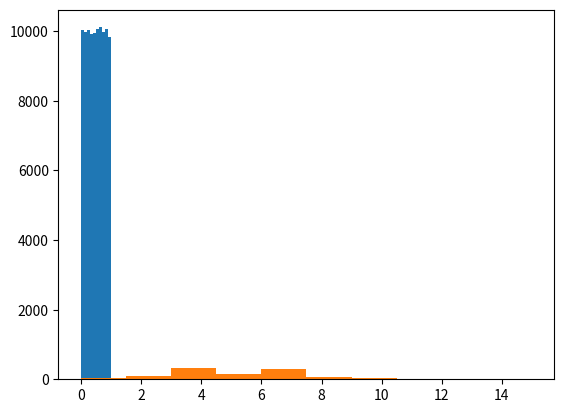

Write the Python code that produced this figure. (Note: this script raises an exception after producing the figure.)
# -*- coding: utf-8 -*-
"""
Created on Mon Dec 16 16:01:59 2019

@author: wilders
"""
# =============================================================================
# Librairies
# =============================================================================
import numpy as np
import matplotlib.pyplot as plt

# =============================================================================
# EDCF
# =============================================================================

def ecdf(data):
    """Compute ECDF for a one-dimensional array of measurements."""
    # Number of data points: n
    n = len(data)

    # x-data for the ECDF: x
    x = np.sort(data)

    # y-data for the ECDF: y
    y = np.arange(1, n+1) / n

    return x, y

# =============================================================================
# Random numbers
# =============================================================================
# Seed the random number generator
np.random.seed(42)

# Initialize random numbers: random_numbers
random_numbers = np.empty(100000)

# Generate random numbers by looping over range(100000)
for i in range(100000):
    random_numbers[i] = np.random.random()

# Plot a histogram
_ = plt.hist(random_numbers)

# Show the plot
plt.show()

# =============================================================================
# Bernouilli
# =============================================================================
def perform_bernoulli_trials(n, p):
    """Perform n Bernoulli trials with success probability p
    and return number of successes."""
    # Initialize number of successes: n_success
    n_success = 0

    # Perform trials
    for i in range(n):
        # Choose random number between zero and one: random_number
        random_number = np.random.random()

        # If less than p, it's a success so add one to n_success
        if random_number < p:
            n_success += 1

    return n_success

# =============================================================================
# Several simulations
# =============================================================================
# Seed random number generator
np.random.seed(42)

# Initialize the number of defaults: n_defaults
n_defaults = np.empty(1000)

# Compute the number of defaults
for i in range(1000):
    n_defaults[i] = perform_bernoulli_trials(100, 0.05)


# Plot the histogram with default number of bins; label your axes
_ = plt.hist(n_defaults, normed = True)
_ = plt.xlabel('number of defaults out of 100 loans')
_ = plt.ylabel('probability')

# Show the plot
plt.show()

# =============================================================================
# CDF of binomial dstribution
# =============================================================================
# Take 10,000 samples out of the binomial distribution: n_defaults
n_defaults = np.random.binomial(n=100, p=0.05, size = 10000)

# Compute CDF: x, y
x, y = ecdf(n_defaults)

# Plot the CDF with axis labels
_ = plt.plot(x, y, marker='.', linestyle='none')
_ = plt.xlabel("n_defaults")
_ = plt.ylabel("cdf")

# Show the plot
plt.show()

# =============================================================================
# Plotting Binomial PMF
# =============================================================================
# Compute bin edges: bins
bins = np.arange(0, max(n_defaults) + 1.5) - 0.5

# Generate histogram
_ = plt.hist(n_defaults, bins=bins, normed=True)

# Label axes
_ = plt.xlabel("n_defaults")
_ = plt.ylabel("PMF")

# Show the plot
plt.show()